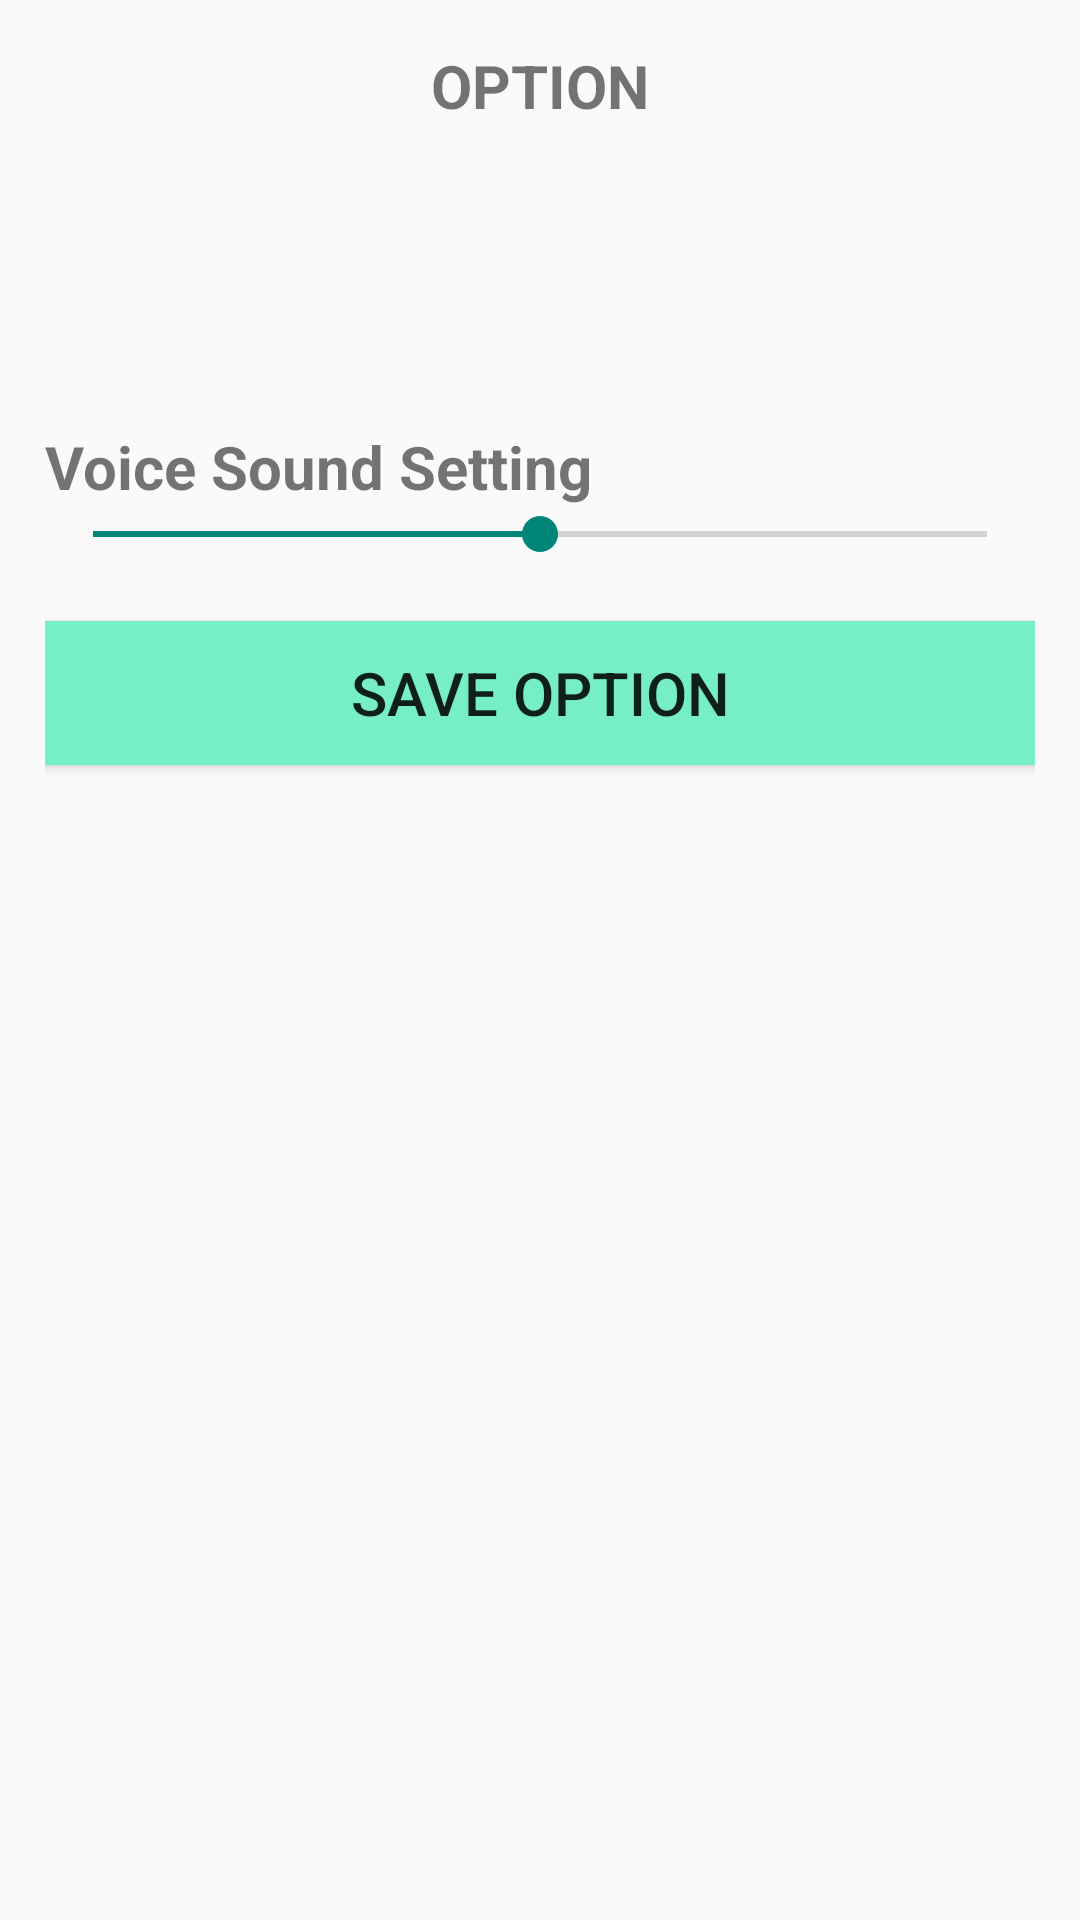

The Android layout XML behind this screen, and the referenced resources:
<!-- AndroidManifest.xml: application theme Theme.My_AAC -->
<!-- res/layout/activity_option.xml -->
<?xml version="1.0" encoding="utf-8"?>

<LinearLayout
    xmlns:android="http://schemas.android.com/apk/res/android"
    android:layout_width="match_parent"
    android:layout_height="match_parent"
    android:orientation="vertical"
    android:padding="15dp">
    <TextView
        android:text="@string/option_en"
        android:textAlignment="center"
        android:layout_width="match_parent"
        android:layout_height="wrap_content"
        style="@style/TitleStyle"
        android:layout_marginBottom="100dp"/>
    <TextView
        android:text="@string/voice_sound_setting_en"
        android:layout_width="match_parent"
        android:layout_height="wrap_content"
        style="@style/TitleStyle"/>
    <SeekBar
        android:id="@+id/volume_seekbar"
        android:layout_width="match_parent"
        android:layout_height="wrap_content"
        android:max="100"
        android:progress="50"
        android:layout_marginBottom="20dp"/>
    <Button
        android:id="@+id/option_save_button"
        android:text="@string/save_option_en"
        android:textSize="20sp"
        android:layout_width="match_parent"
        android:layout_height="wrap_content"
        android:background="@drawable/button_design"/>
</LinearLayout>
<!-- resources referenced by this layout -->
<resources>
  <!-- drawable button_design (drawable) -->
  <?xml version="1.0" encoding="utf-8"?>
  
  <selector
      xmlns:android="http://schemas.android.com/apk/res/android">
  
      <item android:state_pressed="true">
          <shape android:shape="rectangle">
              <solid android:color="@color/aquamarine1" />
          </shape>
      </item>
      <item android:state_pressed="false">
          <shape android:shape="rectangle">
              <solid android:color="@color/aquamarine2" />
          </shape>
      </item>
  
  </selector>
  <string name="option_en">OPTION</string>
  <string name="save_option_en">Save Option</string>
  <string name="voice_sound_setting_en">Voice Sound Setting</string>
  <style name="TitleStyle">
          <item name="android:textSize">20dp</item>
          <item name="android:textStyle">bold</item>
      </style>
  <style name="Theme.My_AAC" parent="Base.Theme.My_AAC" />
  <color name="aquamarine1">#7fffd4</color>
  <color name="aquamarine2">#76eec6</color>
  <style name="Base.Theme.My_AAC" parent="Theme.AppCompat.Light.NoActionBar">
          
          
      </style>
</resources>
